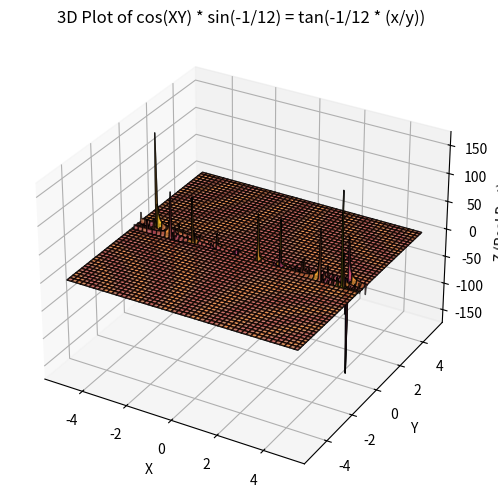
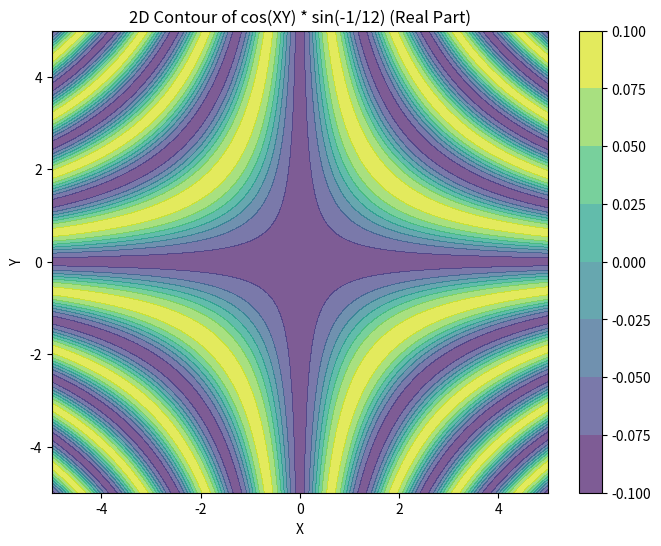

Reproduce these figures in Python, in order.
import numpy as np
import matplotlib.pyplot as plt
import sympy as sp
from mpl_toolkits.mplot3d import Axes3D

# Define symbolic variables
x, y = sp.symbols('x y')

# Define the swapped equation
lhs = sp.cos(x * y) * sp.sin(-1/12)
rhs = sp.tan((-1/12) * (x / y))

# Extract real parts (for plotting)
lhs_real = sp.re(lhs)
rhs_real = sp.re(rhs)

# Convert to numerical functions
lhs_real_func = sp.lambdify((x, y), lhs_real, "numpy")
rhs_real_func = sp.lambdify((x, y), rhs_real, "numpy")

# Create meshgrid for plotting
X = np.linspace(-5, 5, 200)  # Higher resolution
Y = np.linspace(-5, 5, 200)
X, Y = np.meshgrid(X, Y)

# Compute function values safely
Z_real_lhs = lhs_real_func(X, Y)
Z_real_rhs = np.where(np.abs(np.cos((-1/12) * (X/Y))) > 1e-6, rhs_real_func(X, Y), np.nan)  # Avoid singularities

# 3D Plot
fig = plt.figure(figsize=(12, 6))
ax = fig.add_subplot(111, projection='3d')

# Plot both sides
ax.plot_surface(X, Y, Z_real_lhs, cmap='viridis', alpha=0.7, edgecolor='k')
ax.plot_surface(X, Y, Z_real_rhs, cmap='plasma', alpha=0.7, edgecolor='k')

ax.set_xlabel('X')
ax.set_ylabel('Y')
ax.set_zlabel('Z (Real Part)')
ax.set_title('3D Plot of cos(XY) * sin(-1/12) = tan(-1/12 * (x/y))')

plt.show()

# 2D Contour Plot - Handling NaN values
plt.figure(figsize=(8, 6))
plt.contourf(X, Y, Z_real_lhs, cmap='viridis', alpha=0.7)
plt.colorbar()
plt.title('2D Contour of cos(XY) * sin(-1/12) (Real Part)')
plt.xlabel('X')
plt.ylabel('Y')

plt.show()
